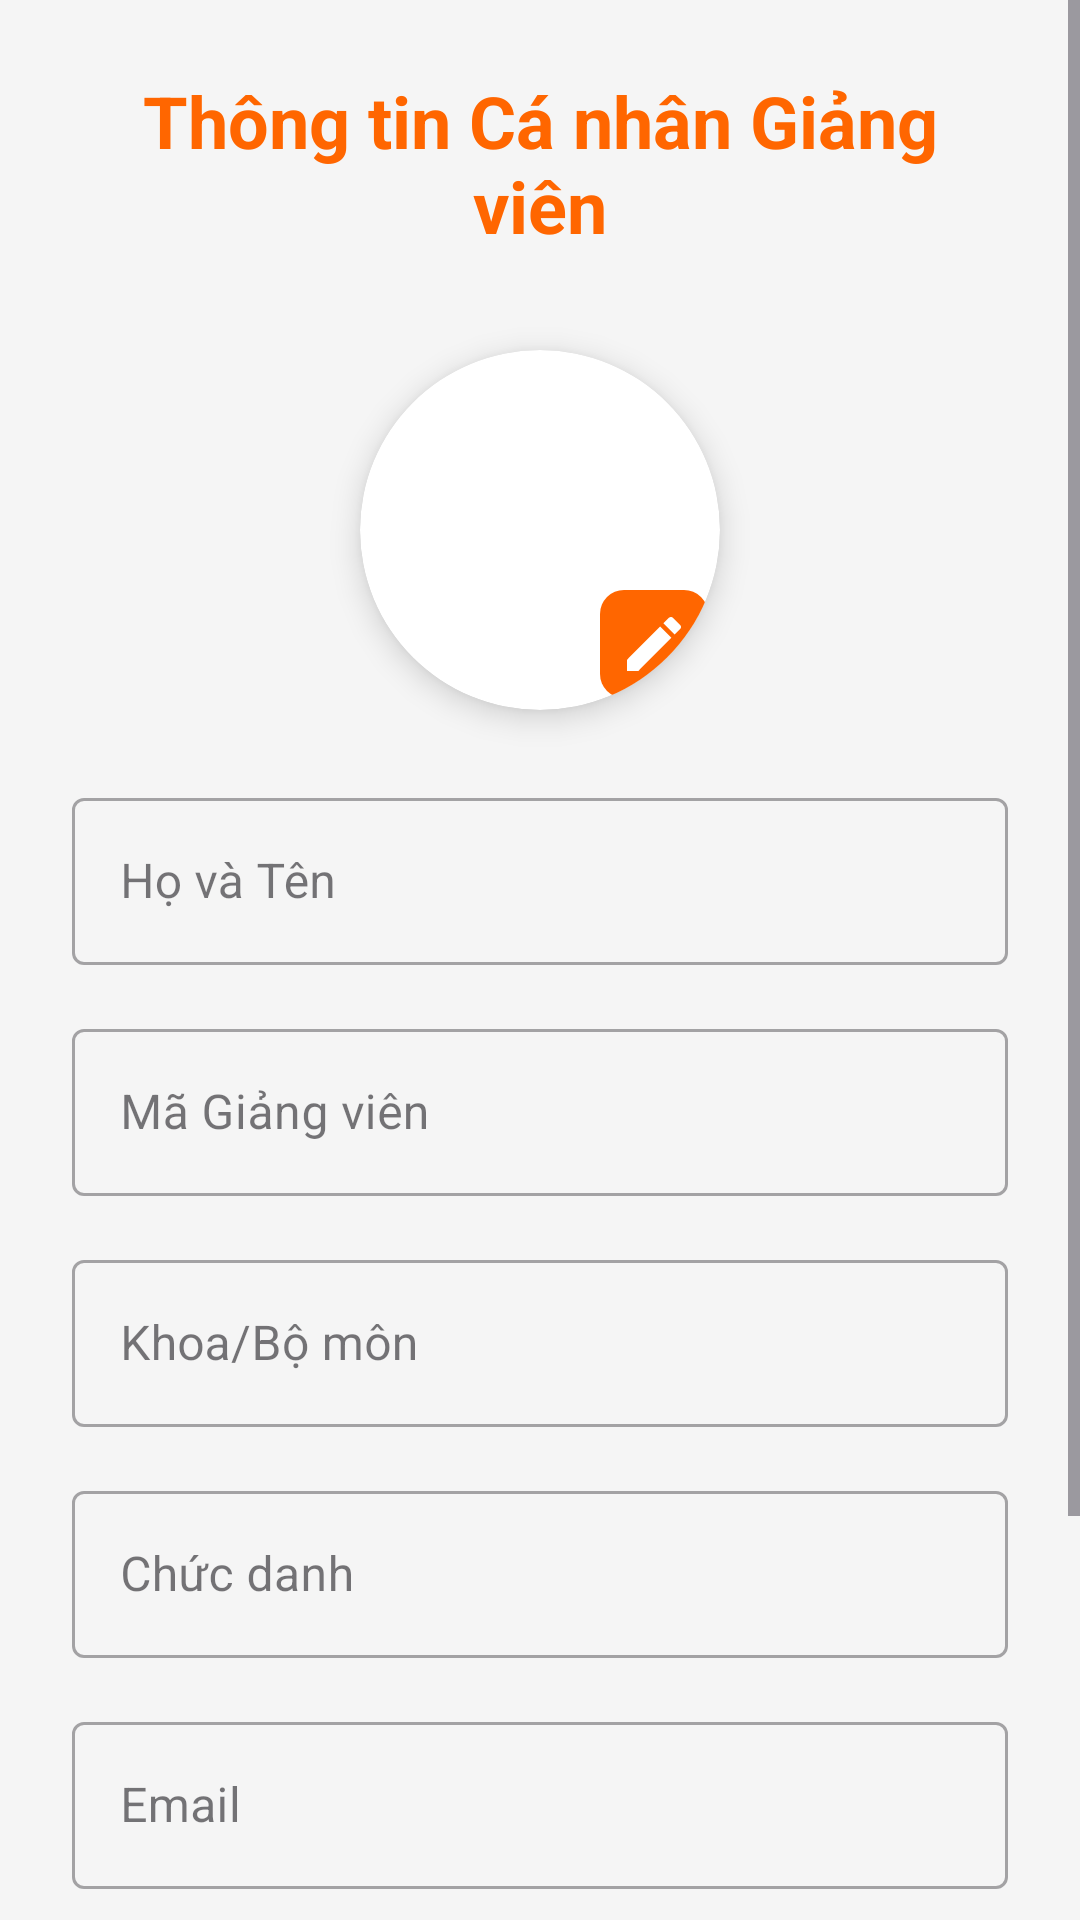

Here is an Android app screen rendered from its layout file. Give the layout XML and the strings, colors and styles it references.
<!-- AndroidManifest.xml: application theme Theme.PTITGradeManager -->
<!-- res/layout/fragment_teacher_profile.xml -->
<?xml version="1.0" encoding="utf-8"?>
<ScrollView xmlns:android="http://schemas.android.com/apk/res/android"
    xmlns:app="http://schemas.android.com/apk/res-auto"
    xmlns:tools="http://schemas.android.com/tools"
    android:layout_width="match_parent"
    android:layout_height="match_parent"
    android:background="#F5F5F5">

    <LinearLayout
        android:layout_width="match_parent"
        android:layout_height="wrap_content"
        android:orientation="vertical"
        android:padding="24dp">

        <TextView
            android:layout_width="match_parent"
            android:layout_height="wrap_content"
            android:gravity="center"
            android:text="Thông tin Cá nhân Giảng viên"
            android:textColor="#FF6600"
            android:textSize="24sp"
            android:textStyle="bold"
            android:layout_marginBottom="32dp"/>

        <androidx.cardview.widget.CardView
            android:layout_width="120dp"
            android:layout_height="120dp"
            android:layout_gravity="center_horizontal"
            app:cardCornerRadius="60dp"
            app:cardElevation="6dp"
            android:layout_marginBottom="24dp">
            <ImageView
                android:id="@+id/iv_profile_avatar"
                android:layout_width="match_parent"
                android:layout_height="match_parent"
                android:src="@drawable/ic_student_avatar"
                android:scaleType="centerCrop"
                android:contentDescription="Ảnh đại diện" />

            <ImageButton
                android:id="@+id/btn_change_avatar"
                android:layout_width="36dp"
                android:layout_height="36dp"
                android:layout_gravity="bottom|end"
                android:layout_margin="4dp"
                android:src="@drawable/ic_edit"
                android:background="@drawable/statistic_box_background"
                app:tint="@android:color/white"
                android:contentDescription="Thay đổi ảnh"/>
        </androidx.cardview.widget.CardView>

        <com.google.android.material.textfield.TextInputLayout
            android:layout_width="match_parent"
            android:layout_height="wrap_content"
            style="@style/Widget.MaterialComponents.TextInputLayout.OutlinedBox"
            android:layout_marginBottom="16dp">
            <EditText
                android:id="@+id/et_teacher_name"
                android:layout_width="match_parent"
                android:layout_height="wrap_content"
                android:hint="Họ và Tên"
                android:inputType="textCapWords"
                tools:text="Giảng viên A" />
        </com.google.android.material.textfield.TextInputLayout>

        <com.google.android.material.textfield.TextInputLayout
            android:layout_width="match_parent"
            android:layout_height="wrap_content"
            style="@style/Widget.MaterialComponents.TextInputLayout.OutlinedBox"
            android:layout_marginBottom="16dp">
            <EditText
                android:id="@+id/et_teacher_id"
                android:layout_width="match_parent"
                android:layout_height="wrap_content"
                android:hint="Mã Giảng viên"
                tools:text="GV001"
                android:enabled="false"/>
        </com.google.android.material.textfield.TextInputLayout>

        <com.google.android.material.textfield.TextInputLayout
            android:layout_width="match_parent"
            android:layout_height="wrap_content"
            style="@style/Widget.MaterialComponents.TextInputLayout.OutlinedBox"
            android:layout_marginBottom="16dp">
            <EditText
                android:id="@+id/et_teacher_faculty"
                android:layout_width="match_parent"
                android:layout_height="wrap_content"
                android:hint="Khoa/Bộ môn"
                tools:text="Công nghệ thông tin"/>
        </com.google.android.material.textfield.TextInputLayout>

        <com.google.android.material.textfield.TextInputLayout
            android:layout_width="match_parent"
            android:layout_height="wrap_content"
            style="@style/Widget.MaterialComponents.TextInputLayout.OutlinedBox"
            android:layout_marginBottom="16dp">
            <EditText
                android:id="@+id/et_teacher_title"
                android:layout_width="match_parent"
                android:layout_height="wrap_content"
                android:hint="Chức danh"
                tools:text="Giảng viên"/>
        </com.google.android.material.textfield.TextInputLayout>

        <com.google.android.material.textfield.TextInputLayout
            android:layout_width="match_parent"
            android:layout_height="wrap_content"
            style="@style/Widget.MaterialComponents.TextInputLayout.OutlinedBox"
            android:layout_marginBottom="16dp">
            <EditText
                android:id="@+id/et_teacher_email"
                android:layout_width="match_parent"
                android:layout_height="wrap_content"
                android:hint="Email"
                android:inputType="textEmailAddress"
                tools:text="gva@ptit.edu.vn"/>
        </com.google.android.material.textfield.TextInputLayout>

        <com.google.android.material.textfield.TextInputLayout
            android:layout_width="match_parent"
            android:layout_height="wrap_content"
            style="@style/Widget.MaterialComponents.TextInputLayout.OutlinedBox"
            android:layout_marginBottom="32dp">
            <EditText
                android:id="@+id/et_teacher_phone"
                android:layout_width="match_parent"
                android:layout_height="wrap_content"
                android:hint="Số điện thoại"
                android:inputType="phone"
                tools:text="0912 345 678"/>
        </com.google.android.material.textfield.TextInputLayout>

        <Button
            android:id="@+id/btn_update_profile"
            android:layout_width="match_parent"
            android:layout_height="wrap_content"
            android:text="Cập nhật thông tin"
            android:backgroundTint="#FF6600"
            android:textColor="#FFFFFF"
            android:padding="14dp"/>

    </LinearLayout>
</ScrollView>
<!-- resources referenced by this layout -->
<resources>
  <!-- drawable ic_edit (drawable) -->
  <vector xmlns:android="http://schemas.android.com/apk/res/android"
      android:width="24dp"
      android:height="24dp"
      android:viewportWidth="24.0"
      android:viewportHeight="24.0"
      android:tint="?attr/colorControlNormal">
      <path
          android:fillColor="@android:color/black"
          android:pathData="M3,17.25V21h3.75L17.81,9.94l-3.75,-3.75L3,17.25zM20.71,7.04c0.39,-0.39 0.39,-1.02 0,-1.41l-2.34,-2.34c-0.39,-0.39 -1.02,-0.39 -1.41,0l-1.83,1.83 3.75,3.75 1.83,-1.83z"/>
  </vector>
  <!-- drawable statistic_box_background (drawable) -->
  <?xml version="1.0" encoding="utf-8"?>
  <shape xmlns:android="http://schemas.android.com/apk/res/android"
      android:shape="rectangle">
  
      <solid android:color="#FF6600" /> <corners android:radius="8dp" />
  
  </shape>
  <style name="Theme.PTITGradeManager" parent="Base.Theme.PTITGradeManager" />
  <style name="Base.Theme.PTITGradeManager" parent="Theme.Material3.DayNight.NoActionBar">
          
          
      </style>
</resources>
